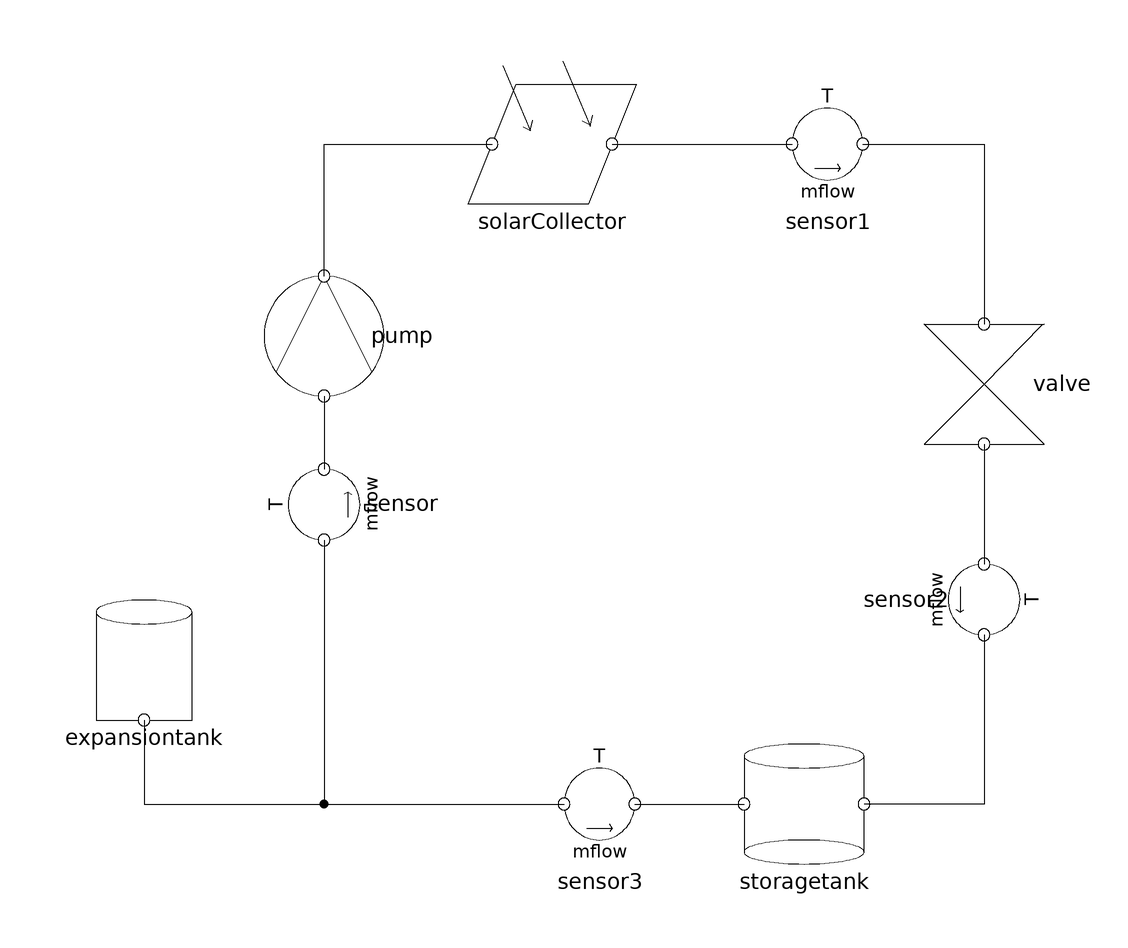

The component connection diagram of the Modelica model below, drawn from its own Placement and Line annotations.

model SolarSystem_Complete
    Pump pump annotation (Placement(transformation(
          extent={{-10,-10},{10,10}},
          rotation=90,
          origin={-40,30})));
    Valve valve annotation (Placement(transformation(
          extent={{-10,-10},{10,10}},
          rotation=90,
          origin={70,22})));
    StorageTank storagetank
      annotation (Placement(transformation(extent={{30,-58},{50,-38}})));
    Sensor sensor annotation (Placement(transformation(
          extent={{-10,-10},{10,10}},
          rotation=90,
          origin={-40,2})));
    Sensor sensor1 annotation (Placement(transformation(
          extent={{-10,-10},{10,10}},
          rotation=0,
          origin={44,62})));
    Sensor sensor2 annotation (Placement(transformation(
          extent={{-10,-10},{10,10}},
          rotation=270,
          origin={70,-14})));
    Sensor sensor3 annotation (Placement(transformation(extent={{-4,-58},{16,
              -38}},
            rotation=0)));
    SolarCollector solarCollector
      annotation (Placement(transformation(extent={{-12,52},{8,72}})));
    ExpansionTank expansiontank
      annotation (Placement(transformation(extent={{-80,-34},{-60,-14}})));
  equation
    connect(pump.portA, sensor.portB)
      annotation (Line(points={{-40,20},{-40,7.8}},  color={0,0,0}));
    connect(sensor1.portB, valve.portB)
      annotation (Line(points={{49.8,62},{70,62},{70,32}},  color={0,0,0}));
    connect(valve.portA, sensor2.portA)
      annotation (Line(points={{70,12},{70,-8}},color={0,0,0}));
    connect(sensor2.portB, storagetank.portB)
      annotation (Line(points={{70,-19.8},{70,-48},{50,-48}}, color={0,0,0}));
    connect(sensor3.portB, storagetank.portA)
      annotation (Line(points={{11.8,-48},{30,-48}}, color={0,0,0}));
    connect(pump.portB, solarCollector.portA)
      annotation (Line(points={{-40,40},{-40,62},{-12,62}}, color={0,0,0}));
    connect(solarCollector.portB, sensor1.portA)
      annotation (Line(points={{8,62},{38,62}},   color={0,0,0}));
    connect(sensor.portA, sensor3.portA)
      annotation (Line(points={{-40,-4},{-40,-48},{0,-48}}, color={0,0,0}));
    connect(expansiontank.port, sensor3.portA)
      annotation (Line(points={{-70,-34},{-70,-48},{0,-48}}, color={0,0,0}));
    annotation (
      Icon(coordinateSystem(preserveAspectRatio=false)),
      Diagram(coordinateSystem(preserveAspectRatio=false)),
      experiment(
        StopTime=600,
        __Dymola_NumberOfIntervals=60000,
        __Dymola_Algorithm="Dassl"));
  end SolarSystem_Complete;